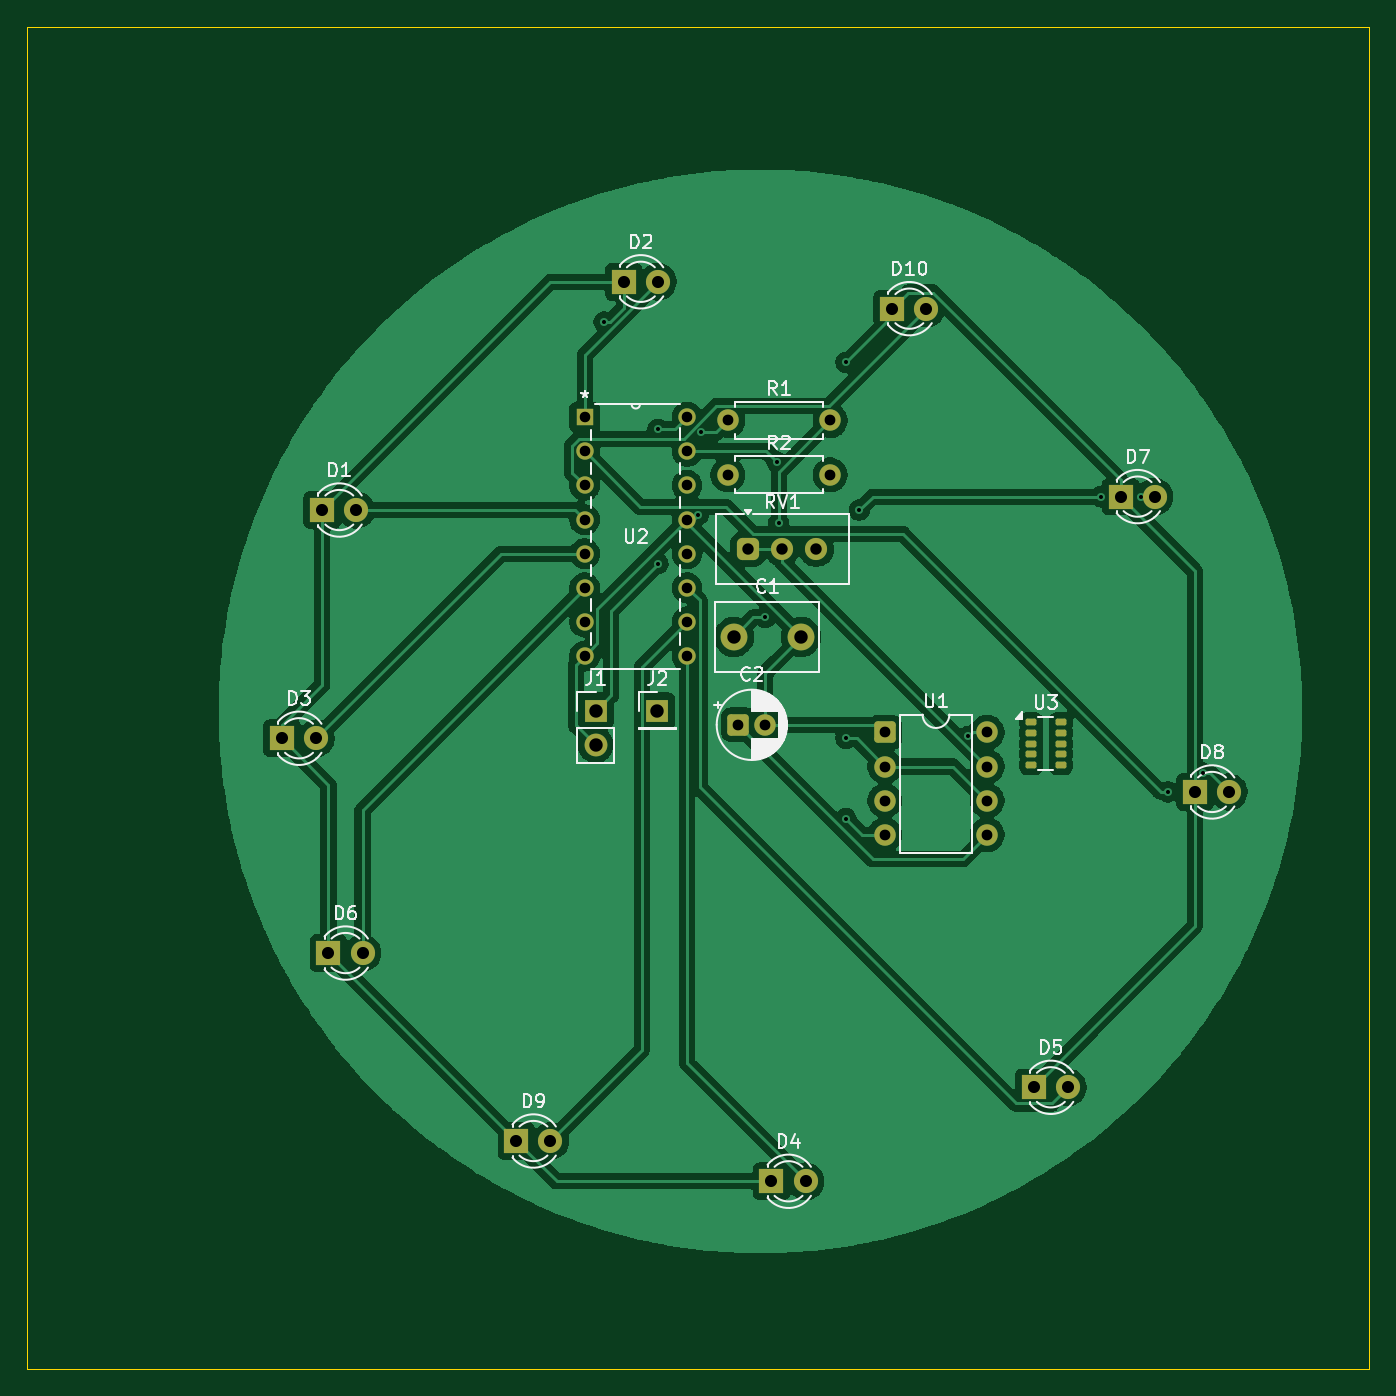
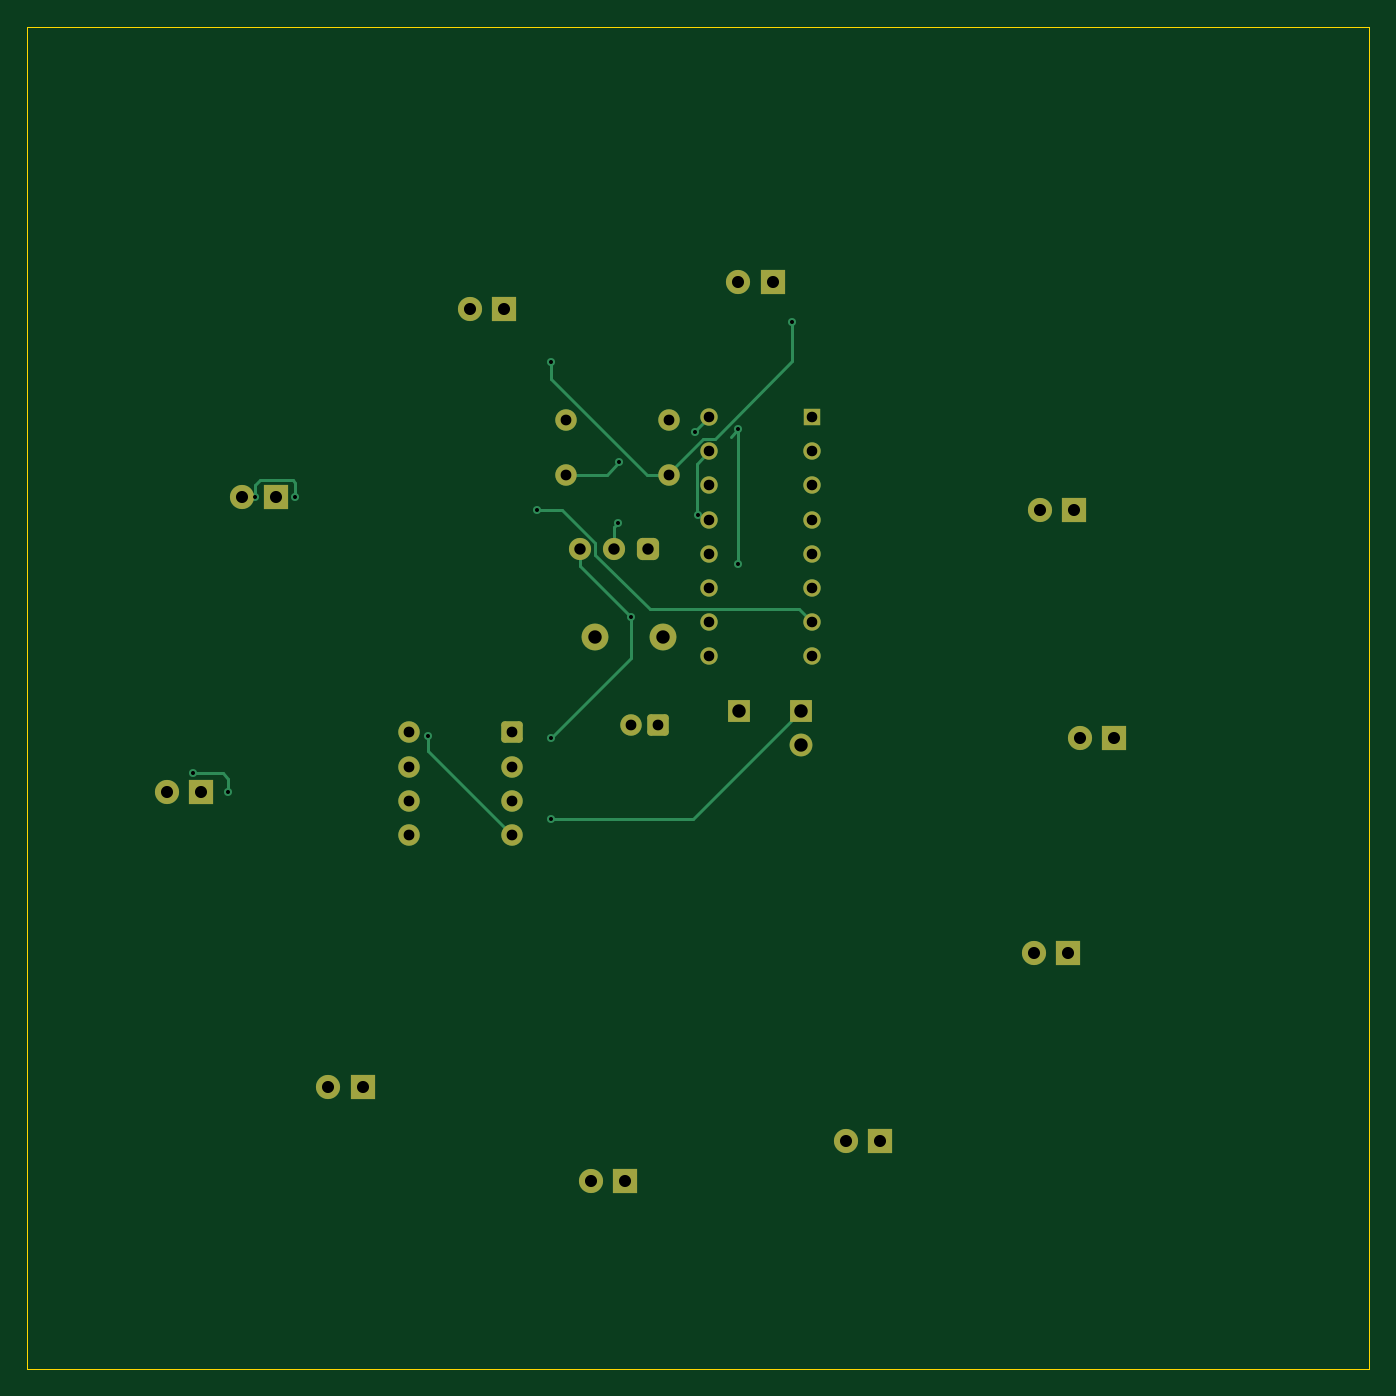
Circuit board: 11 layer files. Board 100.0 x 100.0 mm.
- bottom_copper: led disk-B_Cu.gbr (8750 bytes)
- bottom_mask: led disk-B_Mask.gbr (3526 bytes)
- paste: led disk-B_Paste.gbr (466 bytes)
- bottom_silk: led disk-B_Silkscreen.gbr (467 bytes)
- outline: led disk-Edge_Cuts.gbr (631 bytes)
- top_copper: led disk-F_Cu.gbr (134231 bytes)
- top_mask: led disk-F_Mask.gbr (3917 bytes)
- paste: led disk-F_Paste.gbr (1420 bytes)
- top_silk: led disk-F_Silkscreen.gbr (39180 bytes)
- drill: led disk-NPTH.drl (281 bytes)
- drill: led disk-PTH.drl (1856 bytes)

=== bottom_copper: led disk-B_Cu.gbr (8750 bytes, source omitted) ===
=== bottom_mask: led disk-B_Mask.gbr ===
%TF.GenerationSoftware,KiCad,Pcbnew,9.0.6*%
%TF.CreationDate,2026-03-09T22:12:01-05:00*%
%TF.ProjectId,led disk,6c656420-6469-4736-9b2e-6b696361645f,rev?*%
%TF.SameCoordinates,Original*%
%TF.FileFunction,Soldermask,Bot*%
%TF.FilePolarity,Negative*%
%FSLAX46Y46*%
G04 Gerber Fmt 4.6, Leading zero omitted, Abs format (unit mm)*
G04 Created by KiCad (PCBNEW 9.0.6) date 2026-03-09 22:12:01*
%MOMM*%
%LPD*%
G01*
G04 APERTURE LIST*
G04 Aperture macros list*
%AMRoundRect*
0 Rectangle with rounded corners*
0 $1 Rounding radius*
0 $2 $3 $4 $5 $6 $7 $8 $9 X,Y pos of 4 corners*
0 Add a 4 corners polygon primitive as box body*
4,1,4,$2,$3,$4,$5,$6,$7,$8,$9,$2,$3,0*
0 Add four circle primitives for the rounded corners*
1,1,$1+$1,$2,$3*
1,1,$1+$1,$4,$5*
1,1,$1+$1,$6,$7*
1,1,$1+$1,$8,$9*
0 Add four rect primitives between the rounded corners*
20,1,$1+$1,$2,$3,$4,$5,0*
20,1,$1+$1,$4,$5,$6,$7,0*
20,1,$1+$1,$6,$7,$8,$9,0*
20,1,$1+$1,$8,$9,$2,$3,0*%
G04 Aperture macros list end*
%ADD10C,1.800000*%
%ADD11R,1.800000X1.800000*%
%ADD12R,1.295400X1.295400*%
%ADD13C,1.295400*%
%ADD14RoundRect,0.412500X-0.412500X-0.412500X0.412500X-0.412500X0.412500X0.412500X-0.412500X0.412500X0*%
%ADD15C,1.650000*%
%ADD16C,1.600000*%
%ADD17R,1.700000X1.700000*%
%ADD18C,1.700000*%
%ADD19RoundRect,0.250000X-0.550000X-0.550000X0.550000X-0.550000X0.550000X0.550000X-0.550000X0.550000X0*%
%ADD20C,2.000000*%
G04 APERTURE END LIST*
D10*
%TO.C,D1*%
X167540000Y-78000000D03*
D11*
X165000000Y-78000000D03*
%TD*%
D10*
%TO.C,D6*%
X168000000Y-111000000D03*
D11*
X165460000Y-111000000D03*
%TD*%
D12*
%TO.C,U2*%
X184543125Y-71087700D03*
D13*
X184543125Y-73627700D03*
X184543125Y-76167700D03*
X184543125Y-78707700D03*
X184543125Y-81247700D03*
X184543125Y-83787700D03*
X184543125Y-86327700D03*
X184543125Y-88867700D03*
X192163125Y-88867700D03*
X192163125Y-86327700D03*
X192163125Y-83787700D03*
X192163125Y-81247700D03*
X192163125Y-78707700D03*
X192163125Y-76167700D03*
X192163125Y-73627700D03*
X192163125Y-71087700D03*
%TD*%
D14*
%TO.C,RV1*%
X196720225Y-80905000D03*
D15*
X199260225Y-80905000D03*
X201800225Y-80905000D03*
%TD*%
D16*
%TO.C,R2*%
X195210225Y-75380000D03*
X202830225Y-75380000D03*
%TD*%
%TO.C,R1*%
X195210225Y-71330000D03*
X202830225Y-71330000D03*
%TD*%
D17*
%TO.C,J2*%
X189950225Y-92940000D03*
%TD*%
%TO.C,J1*%
X185360225Y-92940000D03*
D18*
X185360225Y-95480000D03*
%TD*%
D11*
%TO.C,D10*%
X207460000Y-63000000D03*
D10*
X210000000Y-63000000D03*
%TD*%
D11*
%TO.C,D9*%
X179460000Y-125000000D03*
D10*
X182000000Y-125000000D03*
%TD*%
D11*
%TO.C,D8*%
X230000000Y-99000000D03*
D10*
X232540000Y-99000000D03*
%TD*%
D11*
%TO.C,D7*%
X224460000Y-77000000D03*
D10*
X227000000Y-77000000D03*
%TD*%
D11*
%TO.C,D5*%
X218000000Y-121000000D03*
D10*
X220540000Y-121000000D03*
%TD*%
D11*
%TO.C,D4*%
X198460000Y-128000000D03*
D10*
X201000000Y-128000000D03*
%TD*%
D11*
%TO.C,D3*%
X162000000Y-95000000D03*
D10*
X164540000Y-95000000D03*
%TD*%
D11*
%TO.C,D2*%
X187460000Y-61000000D03*
D10*
X190000000Y-61000000D03*
%TD*%
D19*
%TO.C,C2*%
X196000000Y-94000000D03*
D16*
X198000000Y-94000000D03*
%TD*%
D20*
%TO.C,C1*%
X195660225Y-87450000D03*
X200660225Y-87450000D03*
%TD*%
D19*
%TO.C,U1*%
X206905000Y-94565000D03*
D16*
X206905000Y-97105000D03*
X206905000Y-99645000D03*
X206905000Y-102185000D03*
X214525000Y-102185000D03*
X214525000Y-99645000D03*
X214525000Y-97105000D03*
X214525000Y-94565000D03*
%TD*%
M02*

=== paste: led disk-B_Paste.gbr ===
%TF.GenerationSoftware,KiCad,Pcbnew,9.0.6*%
%TF.CreationDate,2026-03-09T22:12:01-05:00*%
%TF.ProjectId,led disk,6c656420-6469-4736-9b2e-6b696361645f,rev?*%
%TF.SameCoordinates,Original*%
%TF.FileFunction,Paste,Bot*%
%TF.FilePolarity,Positive*%
%FSLAX46Y46*%
G04 Gerber Fmt 4.6, Leading zero omitted, Abs format (unit mm)*
G04 Created by KiCad (PCBNEW 9.0.6) date 2026-03-09 22:12:01*
%MOMM*%
%LPD*%
G01*
G04 APERTURE LIST*
G04 APERTURE END LIST*
M02*

=== bottom_silk: led disk-B_Silkscreen.gbr ===
%TF.GenerationSoftware,KiCad,Pcbnew,9.0.6*%
%TF.CreationDate,2026-03-09T22:12:01-05:00*%
%TF.ProjectId,led disk,6c656420-6469-4736-9b2e-6b696361645f,rev?*%
%TF.SameCoordinates,Original*%
%TF.FileFunction,Legend,Bot*%
%TF.FilePolarity,Positive*%
%FSLAX46Y46*%
G04 Gerber Fmt 4.6, Leading zero omitted, Abs format (unit mm)*
G04 Created by KiCad (PCBNEW 9.0.6) date 2026-03-09 22:12:01*
%MOMM*%
%LPD*%
G01*
G04 APERTURE LIST*
G04 APERTURE END LIST*
M02*

=== outline: led disk-Edge_Cuts.gbr ===
%TF.GenerationSoftware,KiCad,Pcbnew,9.0.6*%
%TF.CreationDate,2026-03-09T22:12:01-05:00*%
%TF.ProjectId,led disk,6c656420-6469-4736-9b2e-6b696361645f,rev?*%
%TF.SameCoordinates,Original*%
%TF.FileFunction,Profile,NP*%
%FSLAX46Y46*%
G04 Gerber Fmt 4.6, Leading zero omitted, Abs format (unit mm)*
G04 Created by KiCad (PCBNEW 9.0.6) date 2026-03-09 22:12:01*
%MOMM*%
%LPD*%
G01*
G04 APERTURE LIST*
%TA.AperFunction,Profile*%
%ADD10C,0.050000*%
%TD*%
G04 APERTURE END LIST*
D10*
X143000000Y-42000000D02*
X243000000Y-42000000D01*
X243000000Y-142000000D01*
X143000000Y-142000000D01*
X143000000Y-42000000D01*
M02*

=== top_copper: led disk-F_Cu.gbr (134231 bytes, source omitted) ===
=== top_mask: led disk-F_Mask.gbr ===
%TF.GenerationSoftware,KiCad,Pcbnew,9.0.6*%
%TF.CreationDate,2026-03-09T22:12:01-05:00*%
%TF.ProjectId,led disk,6c656420-6469-4736-9b2e-6b696361645f,rev?*%
%TF.SameCoordinates,Original*%
%TF.FileFunction,Soldermask,Top*%
%TF.FilePolarity,Negative*%
%FSLAX46Y46*%
G04 Gerber Fmt 4.6, Leading zero omitted, Abs format (unit mm)*
G04 Created by KiCad (PCBNEW 9.0.6) date 2026-03-09 22:12:01*
%MOMM*%
%LPD*%
G01*
G04 APERTURE LIST*
G04 Aperture macros list*
%AMRoundRect*
0 Rectangle with rounded corners*
0 $1 Rounding radius*
0 $2 $3 $4 $5 $6 $7 $8 $9 X,Y pos of 4 corners*
0 Add a 4 corners polygon primitive as box body*
4,1,4,$2,$3,$4,$5,$6,$7,$8,$9,$2,$3,0*
0 Add four circle primitives for the rounded corners*
1,1,$1+$1,$2,$3*
1,1,$1+$1,$4,$5*
1,1,$1+$1,$6,$7*
1,1,$1+$1,$8,$9*
0 Add four rect primitives between the rounded corners*
20,1,$1+$1,$2,$3,$4,$5,0*
20,1,$1+$1,$4,$5,$6,$7,0*
20,1,$1+$1,$6,$7,$8,$9,0*
20,1,$1+$1,$8,$9,$2,$3,0*%
G04 Aperture macros list end*
%ADD10C,1.800000*%
%ADD11R,1.800000X1.800000*%
%ADD12R,1.295400X1.295400*%
%ADD13C,1.295400*%
%ADD14RoundRect,0.412500X-0.412500X-0.412500X0.412500X-0.412500X0.412500X0.412500X-0.412500X0.412500X0*%
%ADD15C,1.650000*%
%ADD16C,1.600000*%
%ADD17R,1.700000X1.700000*%
%ADD18C,1.700000*%
%ADD19RoundRect,0.250000X-0.550000X-0.550000X0.550000X-0.550000X0.550000X0.550000X-0.550000X0.550000X0*%
%ADD20C,2.000000*%
%ADD21RoundRect,0.125000X-0.275000X-0.125000X0.275000X-0.125000X0.275000X0.125000X-0.275000X0.125000X0*%
G04 APERTURE END LIST*
D10*
%TO.C,D1*%
X167540000Y-78000000D03*
D11*
X165000000Y-78000000D03*
%TD*%
D10*
%TO.C,D6*%
X168000000Y-111000000D03*
D11*
X165460000Y-111000000D03*
%TD*%
D12*
%TO.C,U2*%
X184543125Y-71087700D03*
D13*
X184543125Y-73627700D03*
X184543125Y-76167700D03*
X184543125Y-78707700D03*
X184543125Y-81247700D03*
X184543125Y-83787700D03*
X184543125Y-86327700D03*
X184543125Y-88867700D03*
X192163125Y-88867700D03*
X192163125Y-86327700D03*
X192163125Y-83787700D03*
X192163125Y-81247700D03*
X192163125Y-78707700D03*
X192163125Y-76167700D03*
X192163125Y-73627700D03*
X192163125Y-71087700D03*
%TD*%
D14*
%TO.C,RV1*%
X196720225Y-80905000D03*
D15*
X199260225Y-80905000D03*
X201800225Y-80905000D03*
%TD*%
D16*
%TO.C,R2*%
X195210225Y-75380000D03*
X202830225Y-75380000D03*
%TD*%
%TO.C,R1*%
X195210225Y-71330000D03*
X202830225Y-71330000D03*
%TD*%
D17*
%TO.C,J2*%
X189950225Y-92940000D03*
%TD*%
%TO.C,J1*%
X185360225Y-92940000D03*
D18*
X185360225Y-95480000D03*
%TD*%
D11*
%TO.C,D10*%
X207460000Y-63000000D03*
D10*
X210000000Y-63000000D03*
%TD*%
D11*
%TO.C,D9*%
X179460000Y-125000000D03*
D10*
X182000000Y-125000000D03*
%TD*%
D11*
%TO.C,D8*%
X230000000Y-99000000D03*
D10*
X232540000Y-99000000D03*
%TD*%
D11*
%TO.C,D7*%
X224460000Y-77000000D03*
D10*
X227000000Y-77000000D03*
%TD*%
D11*
%TO.C,D5*%
X218000000Y-121000000D03*
D10*
X220540000Y-121000000D03*
%TD*%
D11*
%TO.C,D4*%
X198460000Y-128000000D03*
D10*
X201000000Y-128000000D03*
%TD*%
D11*
%TO.C,D3*%
X162000000Y-95000000D03*
D10*
X164540000Y-95000000D03*
%TD*%
D11*
%TO.C,D2*%
X187460000Y-61000000D03*
D10*
X190000000Y-61000000D03*
%TD*%
D19*
%TO.C,C2*%
X196000000Y-94000000D03*
D16*
X198000000Y-94000000D03*
%TD*%
D20*
%TO.C,C1*%
X195660225Y-87450000D03*
X200660225Y-87450000D03*
%TD*%
D21*
%TO.C,U3*%
X217800000Y-93800000D03*
X217800000Y-94600000D03*
X217800000Y-95400000D03*
X217800000Y-96200000D03*
X217800000Y-97000000D03*
X220000000Y-97000000D03*
X220000000Y-96200000D03*
X220000000Y-95400000D03*
X220000000Y-94600000D03*
X220000000Y-93800000D03*
%TD*%
D19*
%TO.C,U1*%
X206905000Y-94565000D03*
D16*
X206905000Y-97105000D03*
X206905000Y-99645000D03*
X206905000Y-102185000D03*
X214525000Y-102185000D03*
X214525000Y-99645000D03*
X214525000Y-97105000D03*
X214525000Y-94565000D03*
%TD*%
M02*

=== paste: led disk-F_Paste.gbr (1420 bytes, source withheld) ===
=== top_silk: led disk-F_Silkscreen.gbr (39180 bytes, source omitted) ===
=== drill: led disk-NPTH.drl ===
M48
; DRILL file {KiCad 9.0.6} date 2026-03-09T22:12:04-0500
; FORMAT={-:-/ absolute / metric / decimal}
; #@! TF.CreationDate,2026-03-09T22:12:04-05:00
; #@! TF.GenerationSoftware,Kicad,Pcbnew,9.0.6
; #@! TF.FileFunction,NonPlated,1,2,NPTH
FMAT,2
METRIC
%
G90
G05
M30

=== drill: led disk-PTH.drl ===
M48
; DRILL file {KiCad 9.0.6} date 2026-03-09T22:12:04-0500
; FORMAT={-:-/ absolute / metric / decimal}
; #@! TF.CreationDate,2026-03-09T22:12:04-05:00
; #@! TF.GenerationSoftware,Kicad,Pcbnew,9.0.6
; #@! TF.FileFunction,Plated,1,2,PTH
FMAT,2
METRIC
; #@! TA.AperFunction,Plated,PTH,ViaDrill
T1C0.300
; #@! TA.AperFunction,Plated,PTH,ComponentDrill
T2C0.787
; #@! TA.AperFunction,Plated,PTH,ComponentDrill
T3C0.800
; #@! TA.AperFunction,Plated,PTH,ComponentDrill
T4C0.850
; #@! TA.AperFunction,Plated,PTH,ComponentDrill
T5C0.900
; #@! TA.AperFunction,Plated,PTH,ComponentDrill
T6C1.000
%
G90
G05
T1
X186.0Y-64.0
X190.0Y-72.0
X190.0Y-82.0
X193.0Y-78.359
X193.221Y-72.221
X198.0Y-86.0
X198.876Y-74.436
X199.0Y-79.0
X204.0Y-67.0
X204.0Y-95.0
X204.0Y-101.0
X205.0Y-78.0
X213.134Y-94.866
X223.0Y-77.0
X226.0Y-77.0
X228.0Y-99.0
X230.6Y-97.6
T2
X184.543Y-71.088
X184.543Y-73.628
X184.543Y-76.168
X184.543Y-78.708
X184.543Y-81.248
X184.543Y-83.788
X184.543Y-86.328
X184.543Y-88.868
X192.163Y-71.088
X192.163Y-73.628
X192.163Y-76.168
X192.163Y-78.708
X192.163Y-81.248
X192.163Y-83.788
X192.163Y-86.328
X192.163Y-88.868
T3
X195.21Y-71.33
X195.21Y-75.38
X196.0Y-94.0
X198.0Y-94.0
X202.83Y-71.33
X202.83Y-75.38
X206.905Y-94.565
X206.905Y-97.105
X206.905Y-99.645
X206.905Y-102.185
X214.525Y-94.565
X214.525Y-97.105
X214.525Y-99.645
X214.525Y-102.185
T4
X196.72Y-80.905
X199.26Y-80.905
X201.8Y-80.905
T5
X162.0Y-95.0
X164.54Y-95.0
X165.0Y-78.0
X165.46Y-111.0
X167.54Y-78.0
X168.0Y-111.0
X179.46Y-125.0
X182.0Y-125.0
X187.46Y-61.0
X190.0Y-61.0
X198.46Y-128.0
X201.0Y-128.0
X207.46Y-63.0
X210.0Y-63.0
X218.0Y-121.0
X220.54Y-121.0
X224.46Y-77.0
X227.0Y-77.0
X230.0Y-99.0
X232.54Y-99.0
T6
X185.36Y-92.94
X185.36Y-95.48
X189.95Y-92.94
X195.66Y-87.45
X200.66Y-87.45
M30
